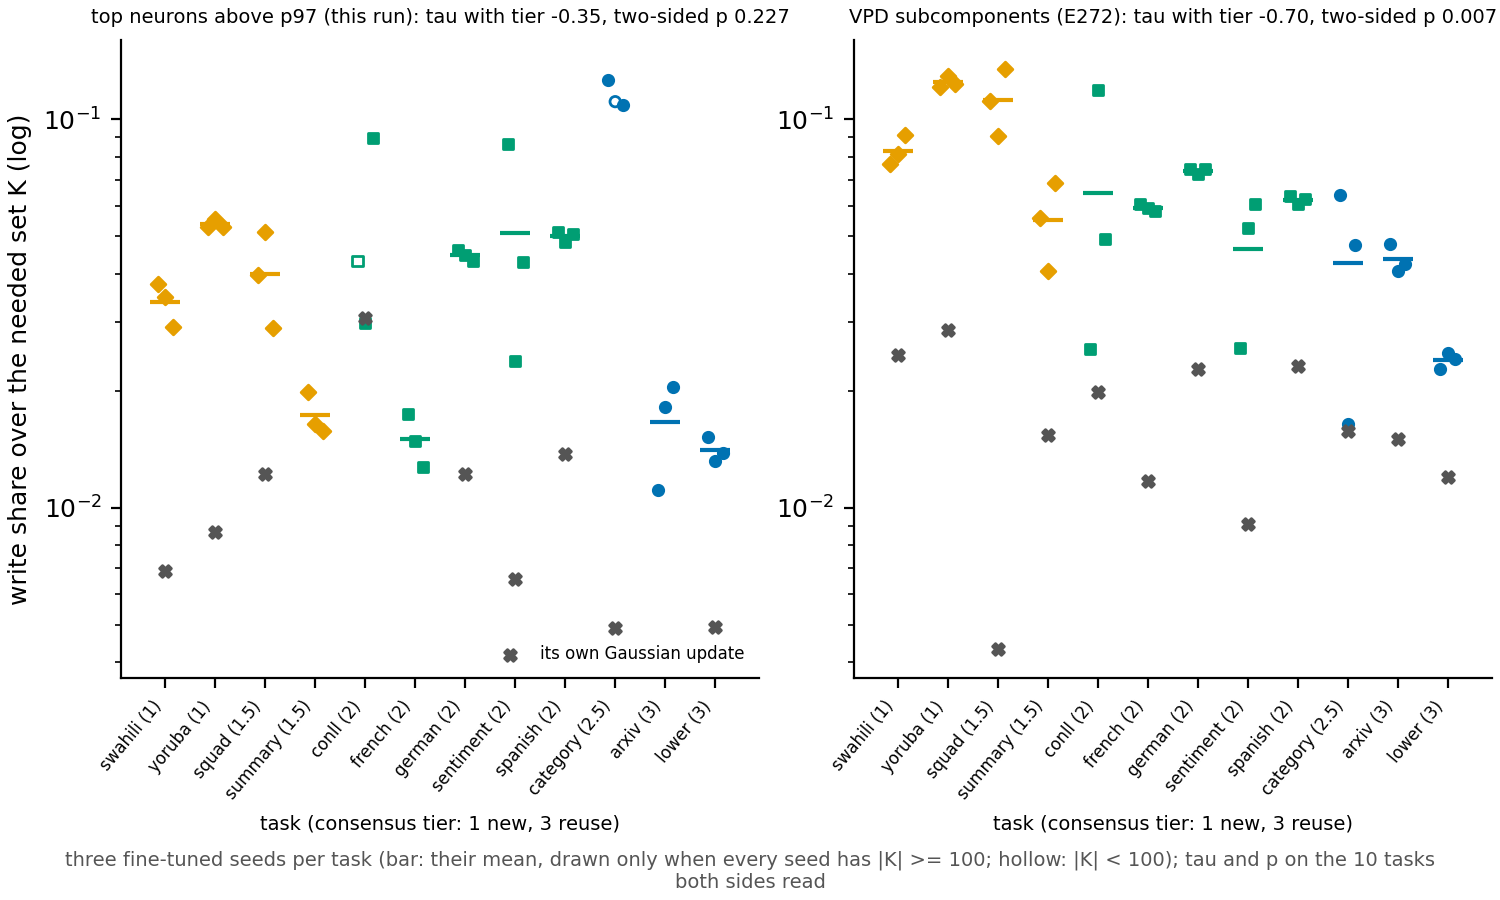

The table this chart was drawn from, first rows:
side, task, tier, seeds, mean, gaussian
neurons, swahili, 1.0, 0.03778;0.03486;0.02922, 0.03395, 0.006859
neurons, yoruba, 1.0, 0.05274;0.05548;0.05275, 0.05366, 0.008666
neurons, squad, 1.5, 0.03973;0.05120;0.02901, 0.03998, 0.0122
neurons, summary, 1.5, 0.01988;0.01643;0.01575, 0.01735, 0.001382
neurons, conll, 2.0, 0.04317;0.02985;0.08973, , 0.03074
neurons, french, 2.0, 0.01742;0.01490;0.01272, 0.01501, 0.001428
neurons, german, 2.0, 0.04602;0.04483;0.04319, 0.04468, 0.01222
neurons, sentiment, 2.0, 0.08635;0.02393;0.04294, 0.05107, 0.00655
neurons, spanish, 2.0, 0.05131;0.04848;0.05073, 0.05017, 0.01376
neurons, category, 2.5, 0.12623;0.11110;0.10867, , 0.004891
neurons, arxiv, 3.0, 0.01113;0.01818;0.02051, 0.01661, 0.001445
neurons, lower, 3.0, 0.01518;0.01322;0.01384, 0.01408, 0.00492
vpd, swahili, 1.0, 0.07679;0.08135;0.09106, 0.08307, 0.02471
vpd, yoruba, 1.0, 0.12106;0.12929;0.12339, 0.1246, 0.02862
vpd, squad, 1.5, 0.11166;0.09064;0.13483, 0.1124, 0.004329
vpd, summary, 1.5, 0.05565;0.04072;0.06853, 0.05497, 0.01541
vpd, conll, 2.0, 0.02564;0.11884;0.04922, 0.06457, 0.0199
vpd, french, 2.0, 0.06049;0.05910;0.05822, 0.05927, 0.0117
vpd, german, 2.0, 0.07473;0.07226;0.07431, 0.07377, 0.02271
vpd, sentiment, 2.0, 0.02572;0.05263;0.06049, 0.04628, 0.009096
vpd, spanish, 2.0, 0.06358;0.06074;0.06223, 0.06219, 0.02323
vpd, category, 2.5, 0.06397;0.01645;0.04750, 0.04264, 0.01572
vpd, arxiv, 3.0, 0.04792;0.04064;0.04246, 0.04367, 0.01499
vpd, lower, 3.0, 0.02276;0.02500;0.02410, 0.02395, 0.01198
